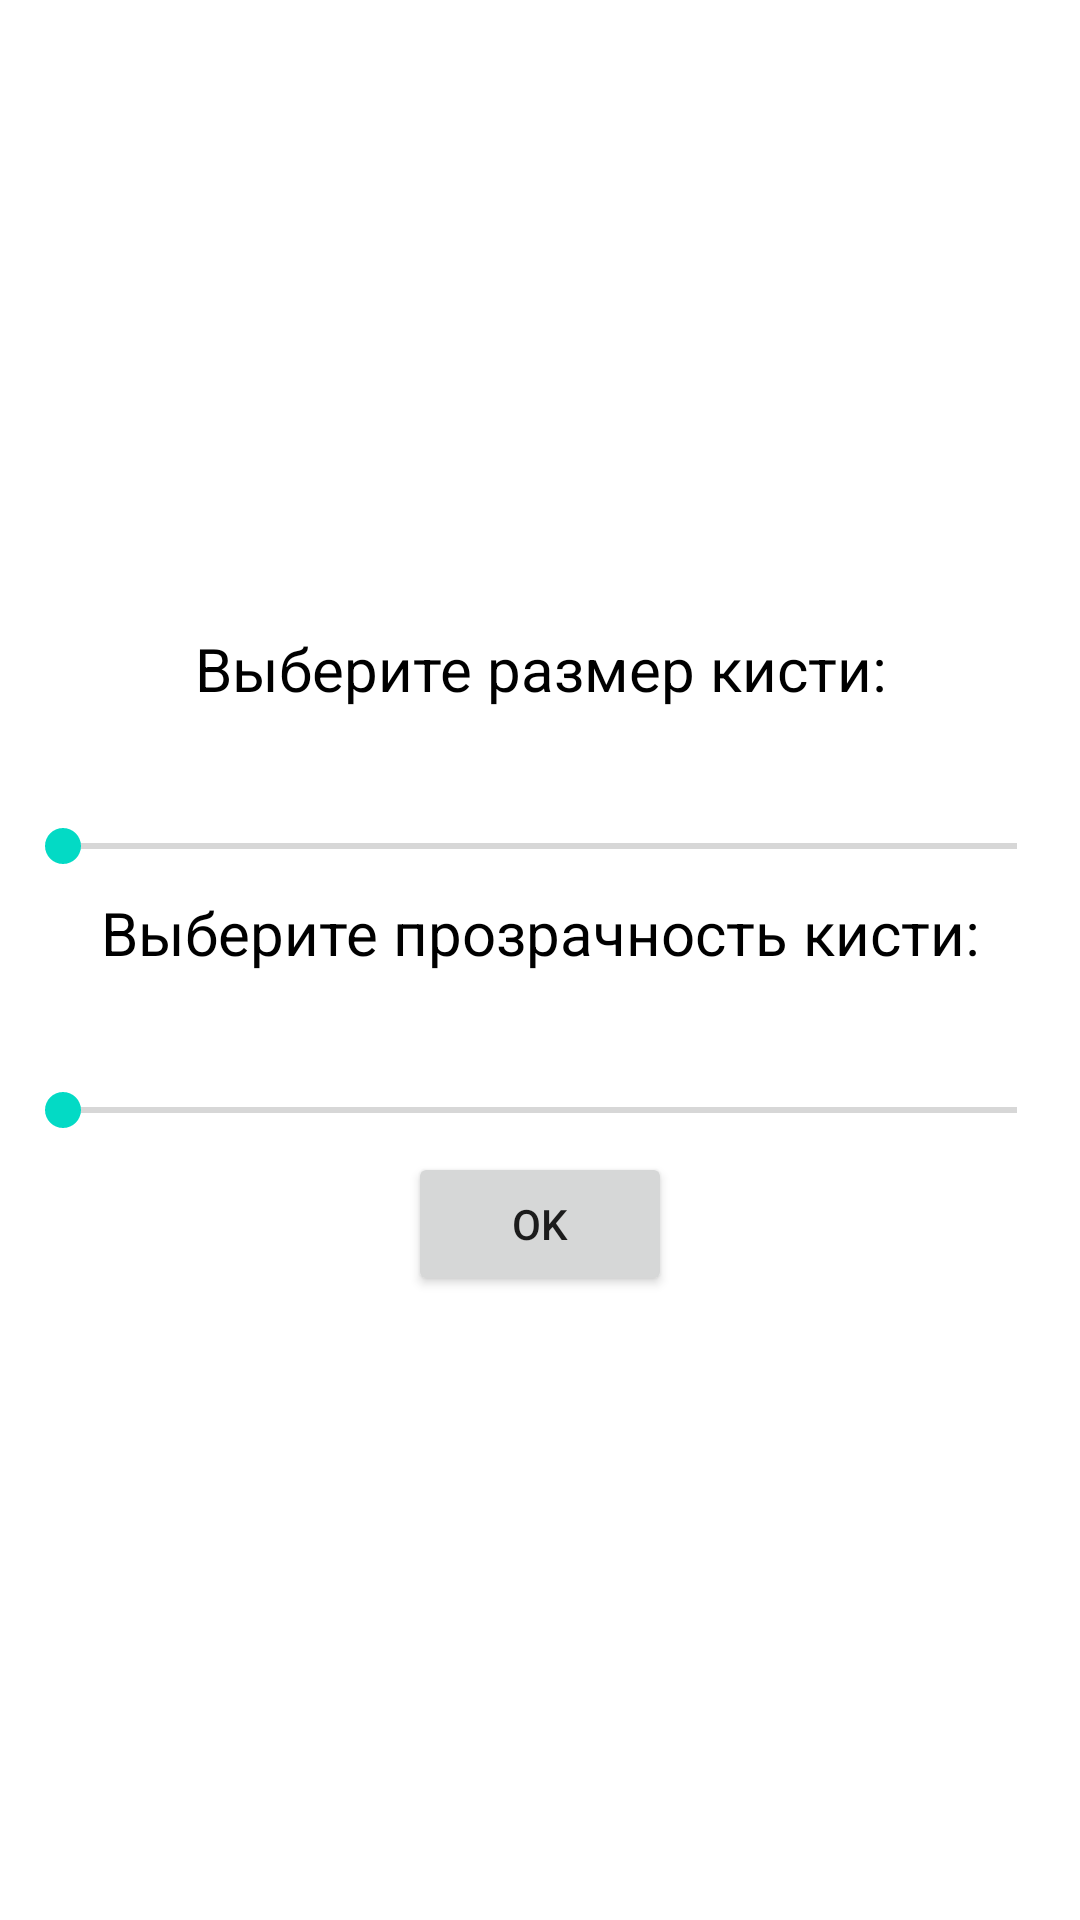

Write the Android layout XML for this screen, with the resource values it uses.
<!-- AndroidManifest.xml: application theme Theme.DrawingMaker -->
<!-- res/layout/brush_chooser.xml -->
<?xml version="1.0" encoding="utf-8"?>
<androidx.appcompat.widget.LinearLayoutCompat xmlns:android="http://schemas.android.com/apk/res/android"
    android:layout_width="match_parent"
    android:layout_height="match_parent"
    android:gravity="center"
    android:orientation="vertical"
    android:background="@color/white">

    <TextView
        android:layout_width="400sp"
        android:layout_height="30sp"
        android:text="@string/choose_brush_size"
        android:gravity="center"
        android:textSize="20sp"
        android:textColor="@color/black"/>

    <TextView
        android:id="@+id/brush_size"
        android:layout_width="400sp"
        android:layout_height="30sp"
        android:gravity="center"
        android:textSize="25sp"
        android:textColor="@color/black"/>

    <SeekBar
        android:id="@+id/brush_size_seek"
        android:layout_width="350sp"
        android:layout_height="wrap_content"
        android:layout_margin="5sp" />

    <TextView
        android:layout_width="400sp"
        android:layout_height="30sp"
        android:text="@string/choose_brush_opacity"
        android:gravity="center"
        android:textSize="20sp"
        android:textColor="@color/black"/>

    <TextView
        android:id="@+id/brush_opacity"
        android:layout_width="400sp"
        android:layout_height="30sp"
        android:gravity="center"
        android:textSize="25sp"
        android:textColor="@color/black"/>

    <SeekBar
        android:id="@+id/brush_opacity_seek"
        android:layout_width="350sp"
        android:layout_height="wrap_content"

        android:layout_margin="5sp" />

    <Button
        android:id="@+id/ok"
        android:layout_width="wrap_content"
        android:layout_height="wrap_content"
        android:text="@string/ok" />

</androidx.appcompat.widget.LinearLayoutCompat>
<!-- resources referenced by this layout -->
<resources>
  <color name="black">#FF000000</color>
  <color name="white">#FFFFFFFF</color>
  <string name="choose_brush_opacity">Выберите прозрачность кисти:</string>
  <string name="choose_brush_size">Выберите размер кисти:</string>
  <string name="ok">OK</string>
  <style name="Theme.DrawingMaker" parent="Theme.MaterialComponents.DayNight.DarkActionBar">
          
          <item name="colorPrimary">@color/purple_500</item>
          <item name="colorPrimaryVariant">@color/purple_700</item>
          <item name="colorOnPrimary">@color/white</item>
          
          <item name="colorSecondary">@color/teal_200</item>
          <item name="colorSecondaryVariant">@color/teal_700</item>
          <item name="colorOnSecondary">@color/black</item>
          
          <item name="android:statusBarColor" tools:targetApi="l">?attr/colorPrimaryVariant</item>
          
      </style>
  <color name="purple_500">#FF6200EE</color>
  <color name="purple_700">#FF3700B3</color>
  <color name="teal_200">#FF03DAC5</color>
  <color name="teal_700">#FF018786</color>
</resources>
